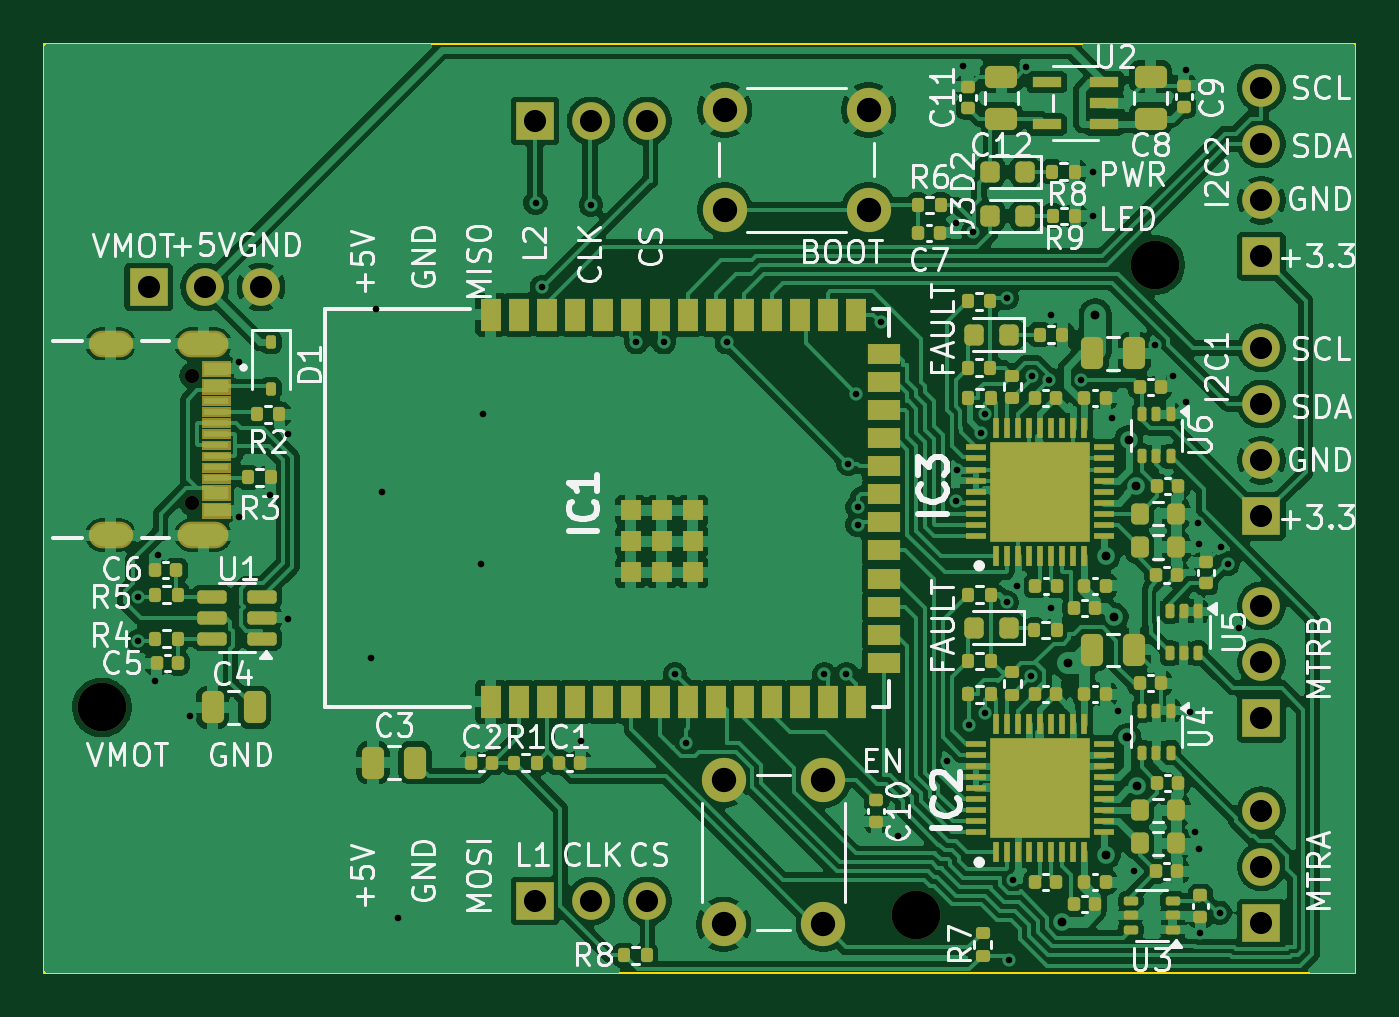
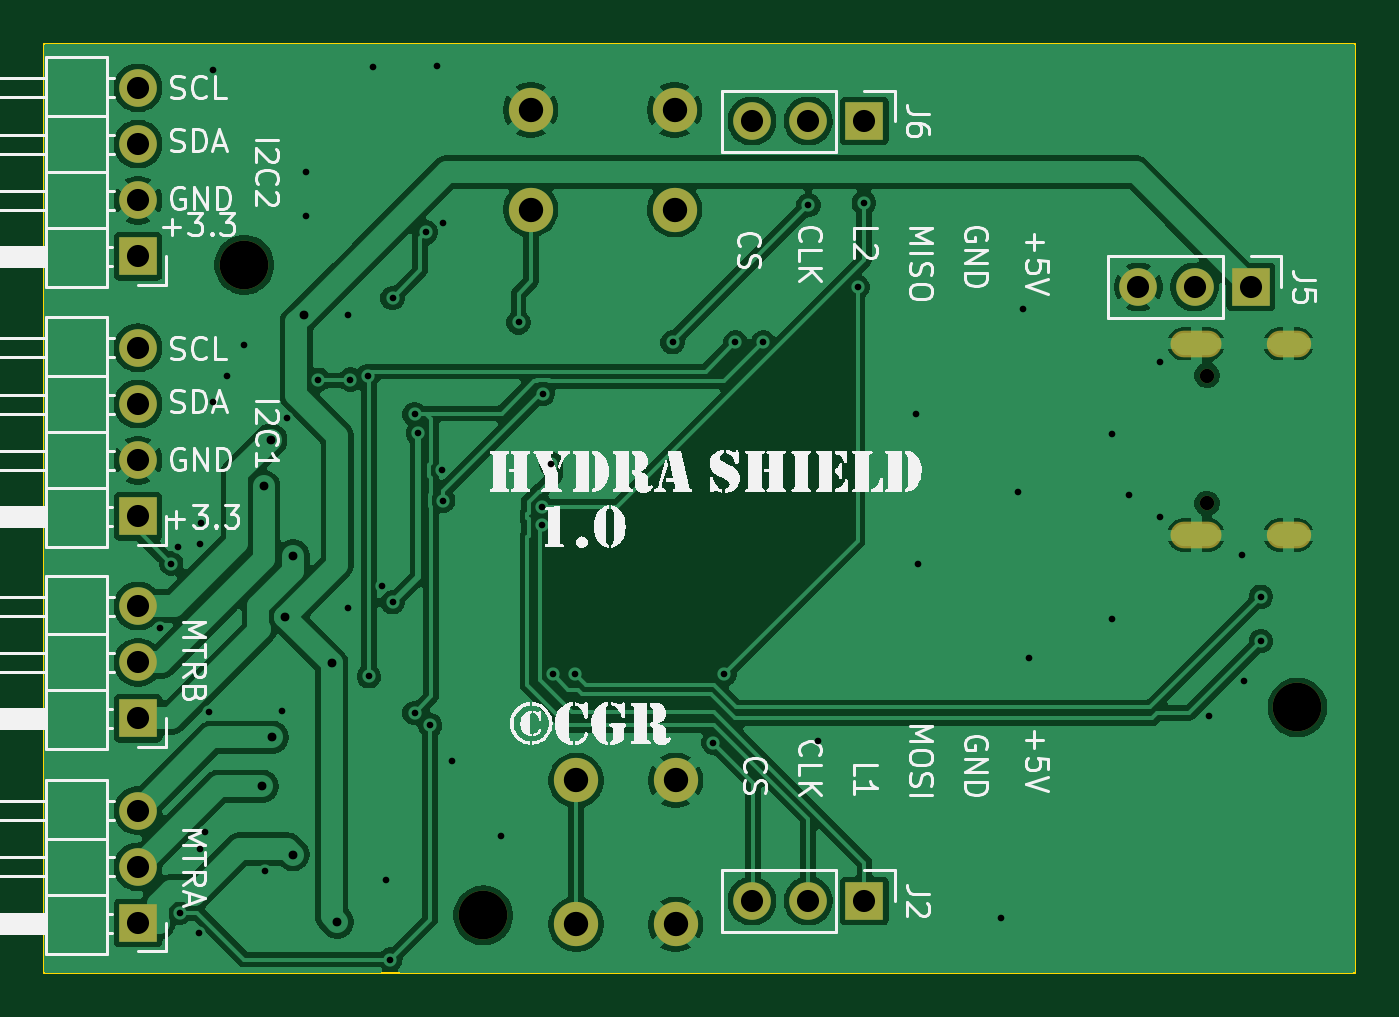
Circuit board: 11 layer files. Board 59.2 x 42.0 mm.
- bottom_copper: Hydra_Driver_Shield-B_Cu.gbr (106368 bytes)
- bottom_mask: Hydra_Driver_Shield-B_Mask.gbr (1933 bytes)
- paste: Hydra_Driver_Shield-B_Paste.gbr (462 bytes)
- bottom_silk: Hydra_Driver_Shield-B_Silkscreen.gbr (78260 bytes)
- outline: Hydra_Driver_Shield-Edge_Cuts.gbr (567 bytes)
- top_copper: Hydra_Driver_Shield-F_Cu.gbr (266702 bytes)
- top_mask: Hydra_Driver_Shield-F_Mask.gbr (15612 bytes)
- paste: Hydra_Driver_Shield-F_Paste.gbr (11524 bytes)
- top_silk: Hydra_Driver_Shield-F_Silkscreen.gbr (97096 bytes)
- drill: Hydra_Driver_Shield-NPTH.drl (457 bytes)
- drill: Hydra_Driver_Shield-PTH.drl (2239 bytes)

=== bottom_copper: Hydra_Driver_Shield-B_Cu.gbr (106368 bytes, source omitted) ===
=== bottom_mask: Hydra_Driver_Shield-B_Mask.gbr ===
%TF.GenerationSoftware,KiCad,Pcbnew,9.0.3*%
%TF.CreationDate,2025-08-10T23:59:10-04:00*%
%TF.ProjectId,Hydra_Driver_Shield,48796472-615f-4447-9269-7665725f5368,rev?*%
%TF.SameCoordinates,Original*%
%TF.FileFunction,Soldermask,Bot*%
%TF.FilePolarity,Negative*%
%FSLAX46Y46*%
G04 Gerber Fmt 4.6, Leading zero omitted, Abs format (unit mm)*
G04 Created by KiCad (PCBNEW 9.0.3) date 2025-08-10 23:59:10*
%MOMM*%
%LPD*%
G01*
G04 APERTURE LIST*
%ADD10C,0.650000*%
%ADD11O,2.304000X1.204000*%
%ADD12O,2.004000X1.204000*%
%ADD13C,2.000000*%
%ADD14C,2.200000*%
%ADD15R,1.700000X1.700000*%
%ADD16C,1.700000*%
G04 APERTURE END LIST*
D10*
%TO.C,J1*%
X6680000Y-15000000D03*
X6680000Y-20780000D03*
D11*
X7180000Y-13570000D03*
X7180000Y-22210000D03*
D12*
X3000000Y-13570000D03*
X3000000Y-22210000D03*
%TD*%
D13*
%TO.C,SW2*%
X30700000Y-39800000D03*
X30700000Y-33300000D03*
X35200000Y-39800000D03*
X35200000Y-33300000D03*
%TD*%
D14*
%TO.C,REF\u002A\u002A*%
X39400000Y-39400000D03*
%TD*%
D13*
%TO.C,SW1*%
X30750000Y-3000000D03*
X37250000Y-3000000D03*
X30750000Y-7500000D03*
X37250000Y-7500000D03*
%TD*%
D14*
%TO.C,REF\u002A\u002A*%
X50200000Y-10000000D03*
%TD*%
%TO.C,REF\u002A\u002A*%
X2600000Y-30000000D03*
%TD*%
D15*
%TO.C,J6*%
X22170000Y-3500000D03*
D16*
X24710000Y-3500000D03*
X27250000Y-3500000D03*
%TD*%
D15*
%TO.C,J7*%
X55000000Y-21370000D03*
D16*
X55000000Y-18830000D03*
X55000000Y-16290000D03*
X55000000Y-13750000D03*
%TD*%
D15*
%TO.C,J4*%
X55000000Y-39750000D03*
D16*
X55000000Y-37210000D03*
X55000000Y-34670000D03*
%TD*%
D15*
%TO.C,J2*%
X22170000Y-38750000D03*
D16*
X24710000Y-38750000D03*
X27250000Y-38750000D03*
%TD*%
D15*
%TO.C,J8*%
X55000000Y-30500000D03*
D16*
X55000000Y-27960000D03*
X55000000Y-25420000D03*
%TD*%
D15*
%TO.C,J5*%
X4710000Y-11000000D03*
D16*
X7250000Y-11000000D03*
X9790000Y-11000000D03*
%TD*%
D15*
%TO.C,J3*%
X55000000Y-9620000D03*
D16*
X55000000Y-7080000D03*
X55000000Y-4540000D03*
X55000000Y-2000000D03*
%TD*%
M02*

=== paste: Hydra_Driver_Shield-B_Paste.gbr ===
%TF.GenerationSoftware,KiCad,Pcbnew,9.0.3*%
%TF.CreationDate,2025-08-10T23:59:10-04:00*%
%TF.ProjectId,Hydra_Driver_Shield,48796472-615f-4447-9269-7665725f5368,rev?*%
%TF.SameCoordinates,Original*%
%TF.FileFunction,Paste,Bot*%
%TF.FilePolarity,Positive*%
%FSLAX46Y46*%
G04 Gerber Fmt 4.6, Leading zero omitted, Abs format (unit mm)*
G04 Created by KiCad (PCBNEW 9.0.3) date 2025-08-10 23:59:10*
%MOMM*%
%LPD*%
G01*
G04 APERTURE LIST*
G04 APERTURE END LIST*
M02*

=== bottom_silk: Hydra_Driver_Shield-B_Silkscreen.gbr (78260 bytes, source omitted) ===
=== outline: Hydra_Driver_Shield-Edge_Cuts.gbr ===
%TF.GenerationSoftware,KiCad,Pcbnew,9.0.3*%
%TF.CreationDate,2025-08-10T23:59:10-04:00*%
%TF.ProjectId,Hydra_Driver_Shield,48796472-615f-4447-9269-7665725f5368,rev?*%
%TF.SameCoordinates,Original*%
%TF.FileFunction,Profile,NP*%
%FSLAX46Y46*%
G04 Gerber Fmt 4.6, Leading zero omitted, Abs format (unit mm)*
G04 Created by KiCad (PCBNEW 9.0.3) date 2025-08-10 23:59:10*
%MOMM*%
%LPD*%
G01*
G04 APERTURE LIST*
%TA.AperFunction,Profile*%
%ADD10C,0.100000*%
%TD*%
G04 APERTURE END LIST*
D10*
X0Y0D02*
X59250000Y0D01*
X59250000Y-42000000D01*
X0Y-42000000D01*
X0Y0D01*
M02*

=== top_copper: Hydra_Driver_Shield-F_Cu.gbr (266702 bytes, source omitted) ===
=== top_mask: Hydra_Driver_Shield-F_Mask.gbr (15612 bytes, source omitted) ===
=== paste: Hydra_Driver_Shield-F_Paste.gbr (11524 bytes, source omitted) ===
=== top_silk: Hydra_Driver_Shield-F_Silkscreen.gbr (97096 bytes, source omitted) ===
=== drill: Hydra_Driver_Shield-NPTH.drl ===
M48
; DRILL file {KiCad 9.0.3} date 2025-08-10T23:59:13-0400
; FORMAT={-:-/ absolute / metric / decimal}
; #@! TF.CreationDate,2025-08-10T23:59:13-04:00
; #@! TF.GenerationSoftware,Kicad,Pcbnew,9.0.3
; #@! TF.FileFunction,NonPlated,1,2,NPTH
FMAT,2
METRIC
; #@! TA.AperFunction,NonPlated,NPTH,ComponentDrill
T1C0.650
; #@! TA.AperFunction,NonPlated,NPTH,ComponentDrill
T2C2.200
%
G90
G05
T1
X6.68Y-15.0
X6.68Y-20.78
T2
X2.6Y-30.0
X39.4Y-39.4
X50.2Y-10.0
M30

=== drill: Hydra_Driver_Shield-PTH.drl ===
M48
; DRILL file {KiCad 9.0.3} date 2025-08-10T23:59:13-0400
; FORMAT={-:-/ absolute / metric / decimal}
; #@! TF.CreationDate,2025-08-10T23:59:13-04:00
; #@! TF.GenerationSoftware,Kicad,Pcbnew,9.0.3
; #@! TF.FileFunction,Plated,1,2,PTH
FMAT,2
METRIC
; #@! TA.AperFunction,Plated,PTH,ViaDrill
T1C0.300
; #@! TA.AperFunction,Plated,PTH,ViaDrill
T2C0.400
; #@! TA.AperFunction,Plated,PTH,ComponentDrill
T3C0.600
; #@! TA.AperFunction,Plated,PTH,ComponentDrill
T4C1.000
; #@! TA.AperFunction,Plated,PTH,ComponentDrill
T5C1.100
%
G90
G05
T1
X4.25Y-25.0
X4.25Y-27.0
X5.0Y-28.8
X5.114Y-23.1
X6.6Y-30.4
X8.8Y-14.4
X8.8Y-21.4
X10.2Y-20.4
X11.0Y-26.0
X11.002Y-17.626
X14.75Y-27.75
X15.0Y-12.0
X15.25Y-20.25
X16.0Y-39.5
X19.755Y-23.5
X19.836Y-16.75
X22.2Y-7.2
X22.481Y-11.0
X24.25Y-31.5
X24.705Y-7.295
X26.75Y-13.5
X28.0Y-13.5
X28.5Y-28.5
X29.0Y-31.6
X30.837Y-13.498
X35.25Y-28.5
X36.25Y-28.5
X36.334Y-18.995
X36.698Y-15.826
X36.749Y-20.949
X36.75Y-21.75
X37.8Y-12.6
X38.6Y-35.8
X40.802Y-32.403
X41.201Y-8.091
X41.204Y-20.65
X41.243Y-19.291
X41.5Y-1.0
X41.8Y-30.8
X41.985Y-8.521
X42.35Y-17.6
X42.5Y-16.75
X42.5Y-30.25
X43.5Y-11.5
X43.5Y-25.25
X43.6Y-41.4
X43.784Y-37.8
X43.968Y-24.5
X44.37Y-1.07
X44.568Y-28.591
X44.624Y-15.026
X45.408Y-15.188
X45.5Y-12.25
X45.5Y-25.5
X46.852Y-15.19
X47.4Y-5.8
X47.4Y-7.8
X48.25Y-16.9
X48.5Y-30.15
X49.25Y-37.4
X50.2Y-13.6
X51.0Y-15.0
X51.6Y-1.2
X51.6Y-16.2
X51.793Y-30.207
X51.988Y-35.612
X52.15Y-21.671
X52.2Y-22.6
X52.2Y-36.4
X52.25Y-40.21
X53.118Y-39.282
X53.185Y-22.765
X53.5Y-23.5
X54.0Y-26.42
T2
X46.0Y-39.699
X46.25Y-28.0
X47.5Y-12.25
X48.0Y-23.15
X48.0Y-36.65
X48.356Y-25.905
X48.932Y-31.354
X49.0Y-17.9
X49.315Y-20.015
X49.39Y-33.568
T4
X4.71Y-11.0
X7.25Y-11.0
X9.79Y-11.0
X22.17Y-3.5
X22.17Y-38.75
X24.71Y-3.5
X24.71Y-38.75
X27.25Y-3.5
X27.25Y-38.75
X55.0Y-2.0
X55.0Y-4.54
X55.0Y-7.08
X55.0Y-9.62
X55.0Y-13.75
X55.0Y-16.29
X55.0Y-18.83
X55.0Y-21.37
X55.0Y-25.42
X55.0Y-27.96
X55.0Y-30.5
X55.0Y-34.67
X55.0Y-37.21
X55.0Y-39.75
T5
X30.7Y-33.3
X30.7Y-39.8
X30.75Y-3.0
X30.75Y-7.5
X35.2Y-33.3
X35.2Y-39.8
X37.25Y-3.0
X37.25Y-7.5
T3
G00X3.4Y-13.57
M15
G01X2.6Y-13.57
M16
G05
G00X3.4Y-22.21
M15
G01X2.6Y-22.21
M16
G05
G00X7.73Y-13.57
M15
G01X6.63Y-13.57
M16
G05
G00X7.73Y-22.21
M15
G01X6.63Y-22.21
M16
G05
M30

